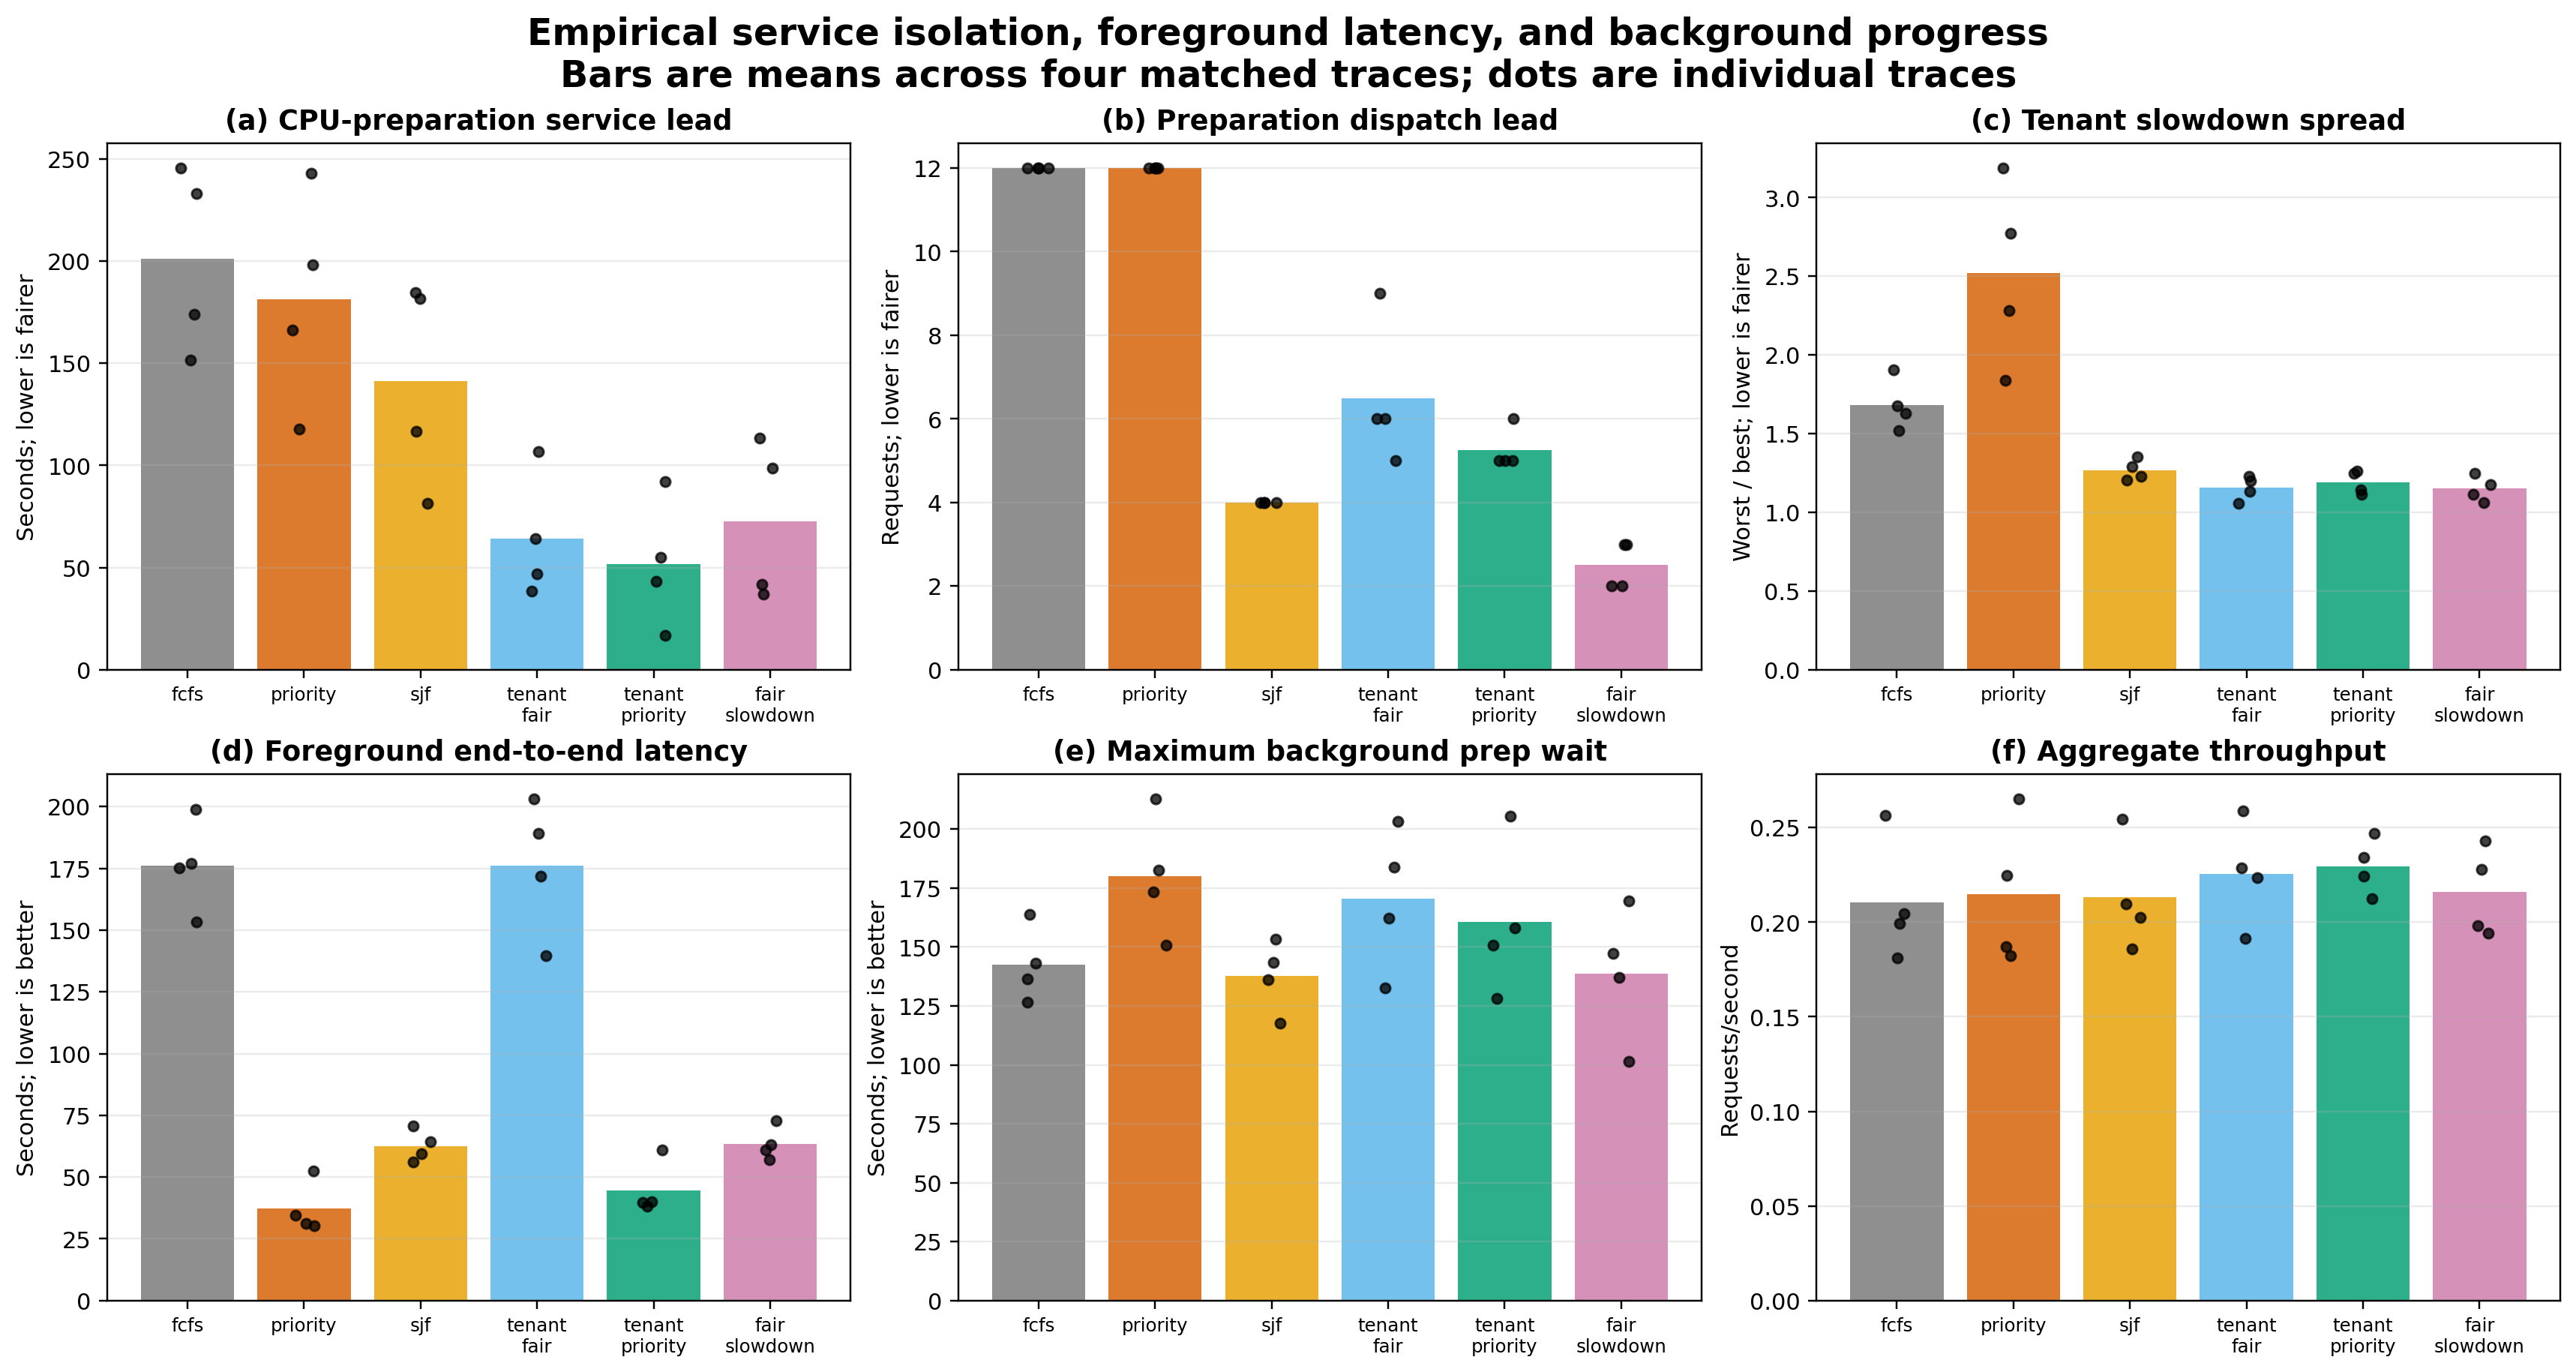

Values plotted in this chart, from the file beside it:
policy, runs, errors, completion_percent, prep_peak_service_lead_s, prep_mean_service_lead_s, prep_peak_dispatch_lead, engine_peak_service_lead_s, engine_mean_service_lead_s, engine_peak_dispatch_lead, worst_best_tenant_slowdown_ratio, urgent_mean_e2e_s, background_mean_e2e_s, max_background_prep_wait_s, prep_utilization_percent, engine_utilization_percent, throughput_qps
fcfs, 4, 0, 100.0, 201, 123.1, 12.0, 54.76, 50.86, 3.5, 1.682, 176.1, 87.15, 142.5, 85.17, 43, 0.2104
priority, 4, 0, 100.0, 181.3, 101, 12.0, 29.56, 25.73, 8.0, 2.521, 37.18, 115.5, 180, 85.97, 37.94, 0.2148
sjf, 4, 0, 100.0, 141.2, 35.41, 4.0, 2.682, 2.621, 1.75, 1.269, 62.59, 56.5, 137.6, 85.31, 26.89, 0.2131
tenant_fair, 4, 0, 100.0, 64.16, 24.87, 6.5, 53.49, 27.12, 5.5, 1.155, 176, 92.64, 170.5, 90.65, 45.93, 0.2256
tenant_priority, 4, 0, 100.0, 51.75, 19.5, 5.25, 55.83, 29.25, 4.25, 1.192, 44.72, 113, 160.6, 85.25, 45.77, 0.2295
fair_slowdown, 4, 0, 100.0, 72.73, 12.36, 2.5, 7.97, 4.288, 2.25, 1.151, 63.43, 55.3, 138.8, 86.31, 27.75, 0.2158
